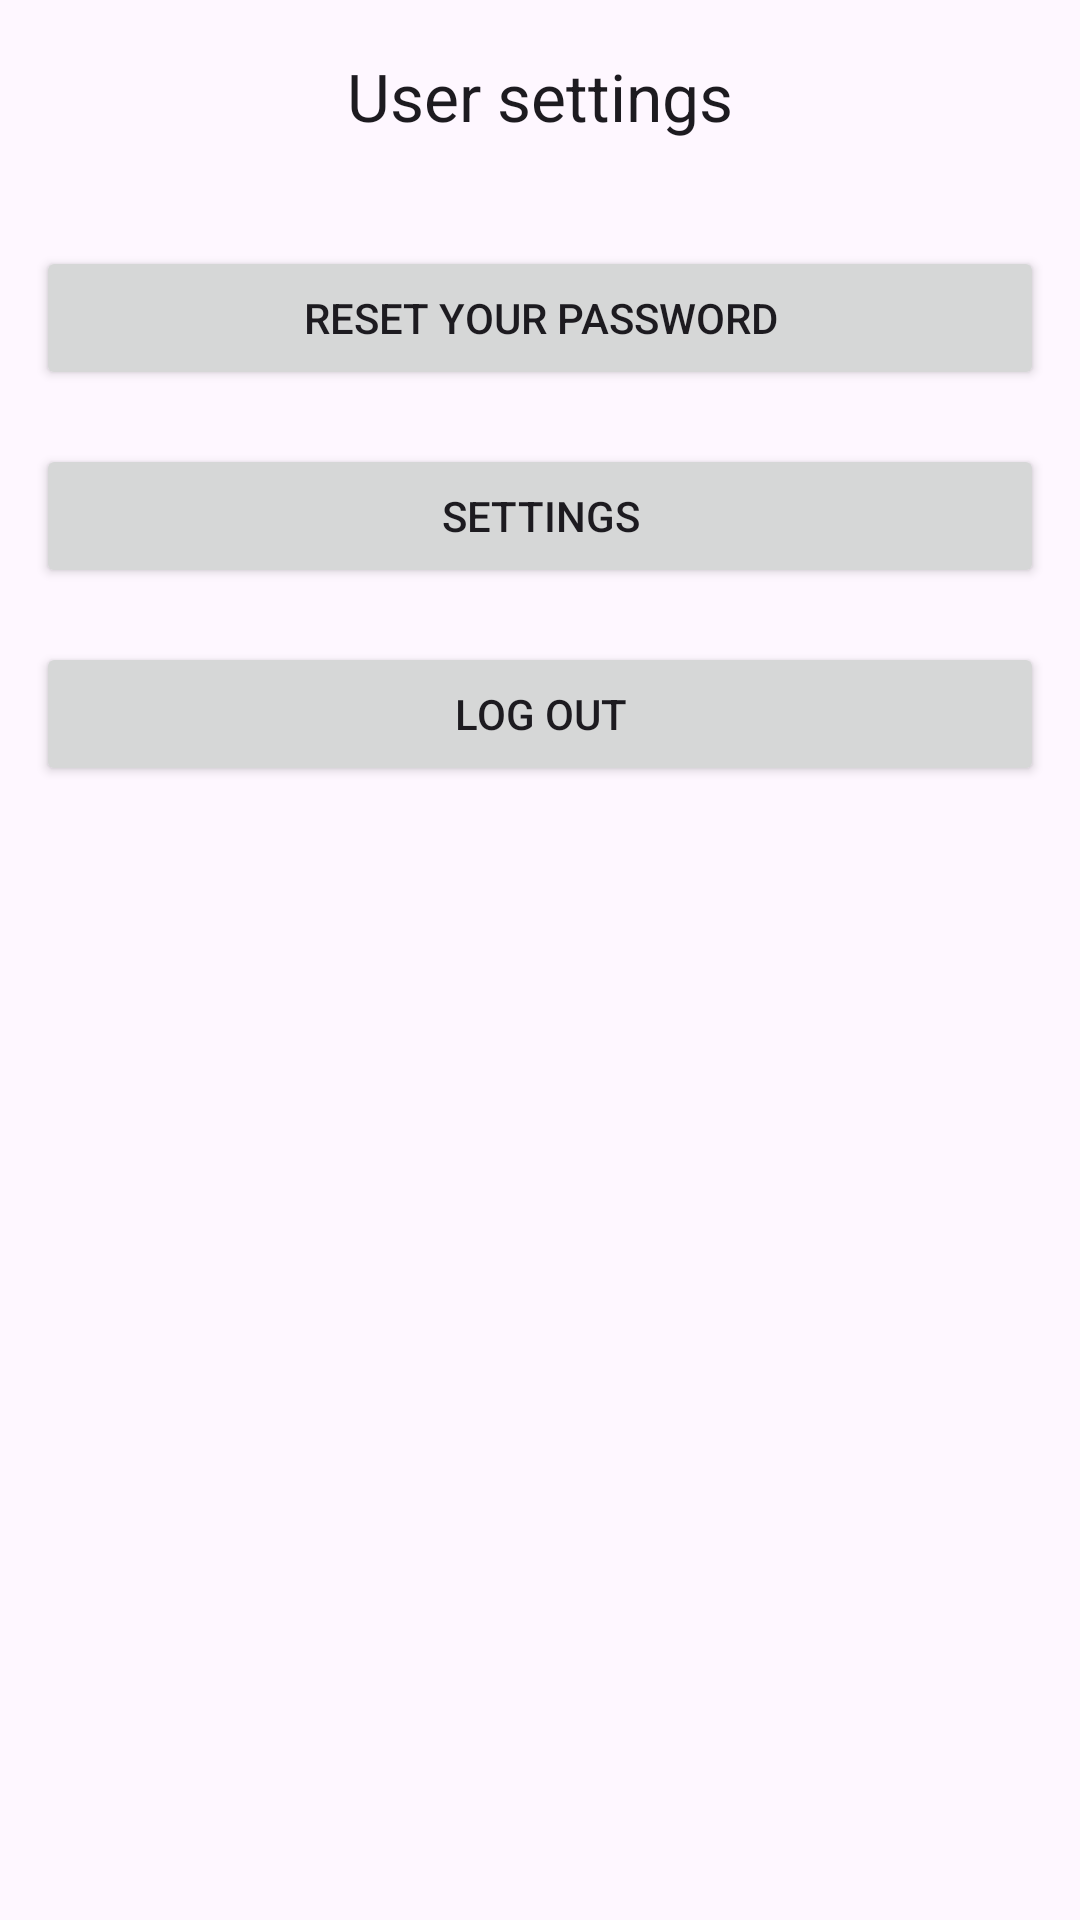

Layout XML and referenced resources for this Android screen:
<!-- AndroidManifest.xml: application theme Theme.MapView -->
<!-- res/layout/fragment_user.xml -->
<?xml version="1.0" encoding="utf-8"?>
<androidx.coordinatorlayout.widget.CoordinatorLayout xmlns:android="http://schemas.android.com/apk/res/android"
    xmlns:app="http://schemas.android.com/apk/res-auto"
    android:layout_width="match_parent"
    android:layout_height="match_parent"
    android:fitsSystemWindows="true">

    <com.google.android.material.appbar.AppBarLayout
        android:layout_width="match_parent"
        android:layout_height="wrap_content"
        android:fitsSystemWindows="true">

        <com.google.android.material.appbar.MaterialToolbar
            android:id="@+id/monitoringTopBar"
            android:layout_width="match_parent"
            android:layout_height="wrap_content"
            android:minHeight="?attr/actionBarSize"
            android:elevation="0dp"
            app:title="@string/user_settings"
            app:titleCentered="true"
            app:liftOnScroll="true"
            app:layout_collapseMode="pin"/>

    </com.google.android.material.appbar.AppBarLayout>

    <androidx.core.widget.NestedScrollView
        android:layout_width="match_parent"
        android:layout_height="match_parent"
        app:layout_behavior="@string/appbar_scrolling_view_behavior">

        <androidx.constraintlayout.widget.ConstraintLayout
            android:layout_width="match_parent"
            android:layout_height="wrap_content">

            <Button
                android:id="@+id/resetPasswordButton"
                android:layout_width="0dp"
                android:layout_height="wrap_content"
                android:layout_marginStart="@dimen/margin_medium"
                android:layout_marginEnd="@dimen/margin_medium"
                android:layout_marginTop="@dimen/margin_large"
                android:layout_marginBottom="@dimen/margin_medium"
                android:text="@string/reset_password"
                app:layout_constraintTop_toTopOf="parent"
                app:layout_constraintStart_toStartOf="parent"
                app:layout_constraintEnd_toEndOf="parent"/>

            <Button
                android:id="@+id/appSettingsButton"
                android:layout_width="0dp"
                android:layout_height="wrap_content"
                android:layout_marginStart="@dimen/margin_medium"
                android:layout_marginEnd="@dimen/margin_medium"
                android:layout_marginTop="@dimen/margin_large"
                android:layout_marginBottom="@dimen/margin_medium"
                android:text="@string/settings"
                app:layout_constraintTop_toBottomOf="@id/resetPasswordButton"
                app:layout_constraintStart_toStartOf="parent"
                app:layout_constraintEnd_toEndOf="parent"/>

            <Button
                android:id="@+id/signOutButton"
                android:layout_width="0dp"
                android:layout_height="wrap_content"
                android:layout_marginStart="@dimen/margin_medium"
                android:layout_marginEnd="@dimen/margin_medium"
                android:layout_marginTop="@dimen/margin_large"
                android:layout_marginBottom="@dimen/margin_medium"
                android:text="@string/sign_out"
                app:layout_constraintTop_toBottomOf="@id/appSettingsButton"
                app:layout_constraintStart_toStartOf="parent"
                app:layout_constraintEnd_toEndOf="parent"/>

        </androidx.constraintlayout.widget.ConstraintLayout>

    </androidx.core.widget.NestedScrollView>

</androidx.coordinatorlayout.widget.CoordinatorLayout>
<!-- resources referenced by this layout -->
<resources>
  <dimen name="margin_large">18dp</dimen>
  <dimen name="margin_medium">12dp</dimen>
  <string name="reset_password">Reset your password</string>
  <string name="settings">Settings</string>
  <string name="sign_out">Log out</string>
  <string name="user_settings">User settings</string>
  <style name="Theme.MapView" parent="Base.Theme.MapView">
          <item name="preferenceTheme">@style/ThemeOverlay.App.Preference</item>
      </style>
  <style name="Base.Theme.MapView" parent="Theme.Material3.DayNight.NoActionBar">
          
          
      </style>
  <style name="ThemeOverlay.App.Preference" parent="PreferenceThemeOverlay">
          <item name="switchPreferenceCompatStyle">@style/PreferenceMaterialSwitch</item>
      </style>
  <style name="PreferenceMaterialSwitch" parent="@style/Preference.SwitchPreferenceCompat.Material">
          <item name="widgetLayout">@layout/preference_widget_material_switch</item>
      </style>
</resources>
